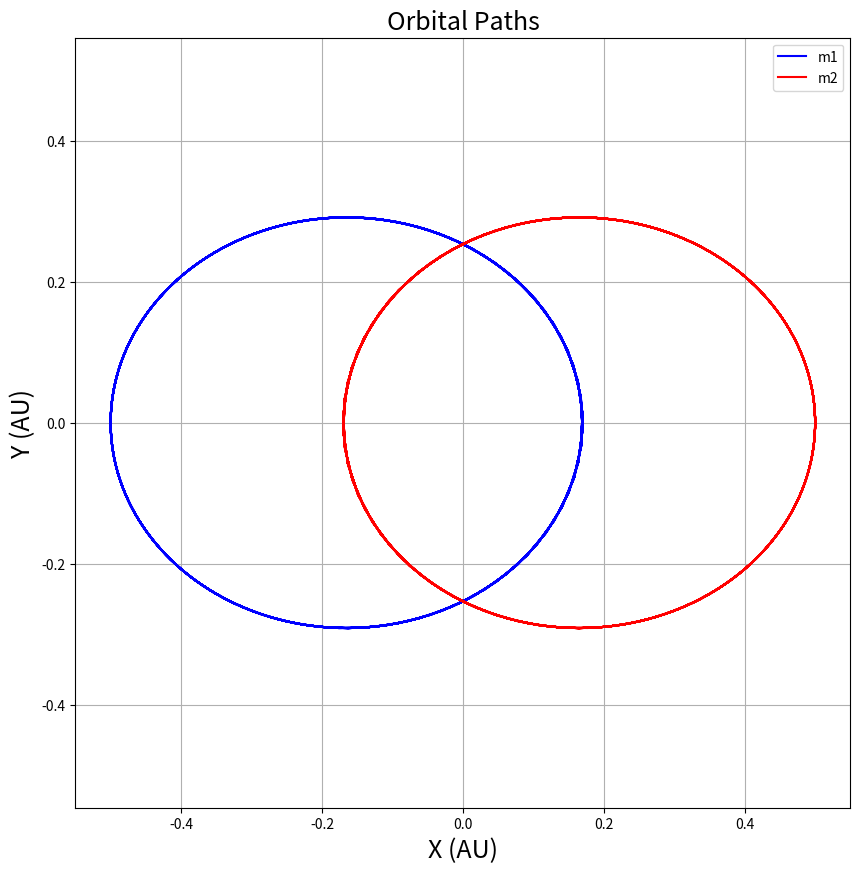
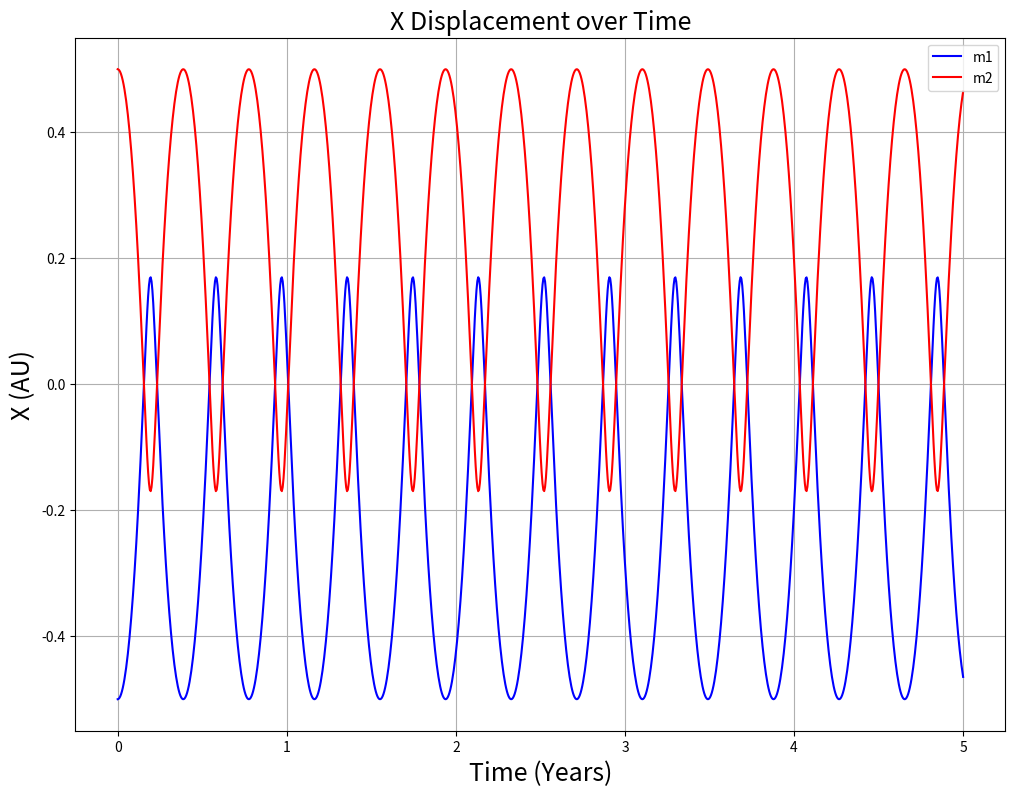
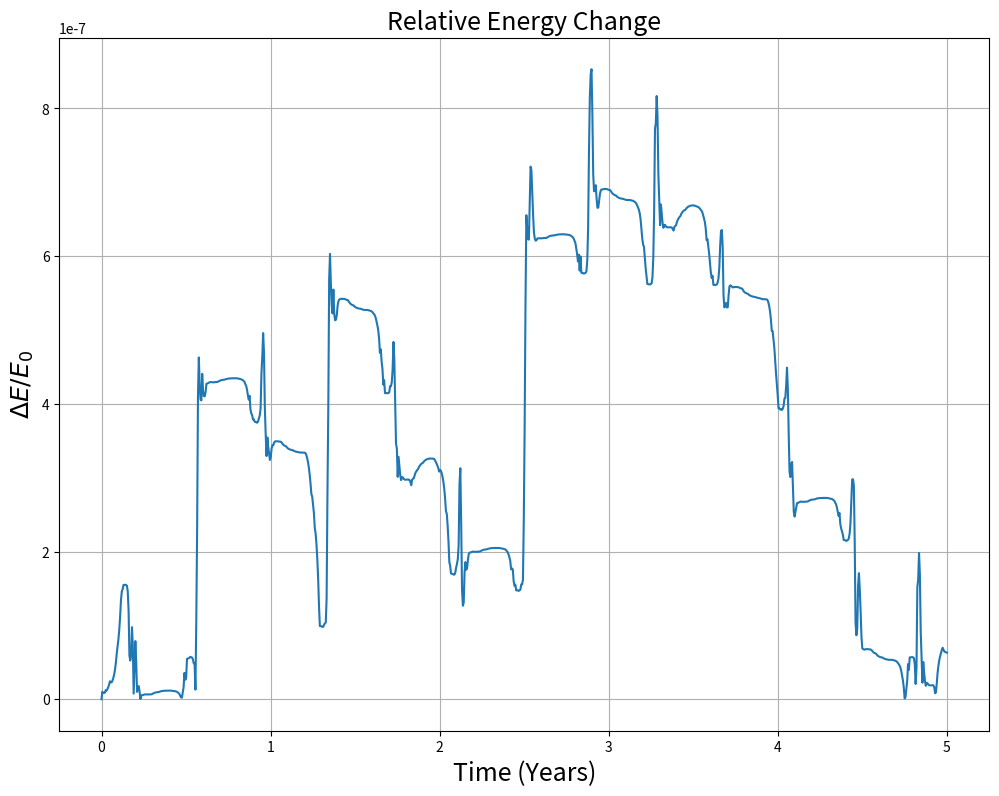

Python code for these plots, in order:
#Import Libraries
import numpy as np
from scipy.integrate import odeint
import matplotlib.pyplot as plt

#Constants
G = 6.67e-11
AU = 1.496e11
km = 1000
Years = 365.25 * 24 * 3600
m1 = m2 = 1.989e30

#Initial Positions
x1i = -0.5 * AU
x2i = 0.5 * AU
y1i = 0
y2i = 0

#Initial Velocities
vx1i = 0
vx2i = 0
vy1i = -15 *km
vy2i = 15 *km

#Initial Array
initialConditions = [x1i, x2i, y1i, y2i, vx1i, vx2i, vy1i, vy2i]

#Define functions
def calculateEnergy(state,m1,m2):
    x1, x2, y1, y2, vx1, vx2, vy1, vy2 = state

    #Kinetic Energy for each body
    k1 = 0.5 * m1 * (vx1**2 + vy1**2)
    k2 = 0.5 * m2 * (vx2**2 + vy2**2)
    K = k1+k2

    r = np.sqrt((x2 - x1) ** 2 + (y2 - y1) ** 2)
    #Potential Energy for system
    U = ((-G) * m1 * m2) / r

    return K+U #Return total energy of system

def testCase(state, t, G, m1, m2):
    x1, x2, y1, y2, vx1, vx2, vy1, vy2 = state

    #Distance
    r = np.sqrt((x2 - x1) ** 2 + (y2 - y1) ** 2)

    #Velocity
    dx1 = vx1
    dx2 = vx2
    dy1 = vy1
    dy2 = vy2

    #Acceleration
    dvx1 = G * (m2 / (r ** 3)) * (x2 - x1)
    dvx2 = G * (m1 / (r ** 3)) * (x1 - x2)
    dvy1 = G * (m2 / (r ** 3)) * (y2 - y1)
    dvy2 = G * (m1 / (r ** 3)) * (y1 - y2)

    return [dx1, dx2, dy1, dy2, dvx1, dvx2, dvy1, dvy2]

t = np.linspace(0, 5 * Years, 1000) #Create time array
T = t/Years
sol = odeint(testCase, initialConditions, t, args=(G, m1, m2)) #Solve ODE's

#Calculate relative energy change
E = np.array([calculateEnergy(state,m1,m2) for state in sol])
dE = abs((E - E[0])/E[0])

#Extract values in terms of AU
x1 = sol[:,0]/AU
x2 = sol[:,1]/AU
y1 = sol[:,2]/AU
y2 = sol[:,3]/AU

#Plot Graphs
#Orbital paths
plt.figure(1,figsize=(10,10))
plt.xlabel("X (AU)",size=18)
plt.ylabel("Y (AU)", size=18)
plt.title("Orbital Paths", size=18)
plt.axis('equal')
plt.plot(x1,y1,label="m1", color='b')
plt.plot(x2,y2, label="m2", color='r')
plt.legend()
plt.grid()

#X displacement from origin
plt.figure(2,figsize=(12,9))
plt.title("X Displacement over Time", size = 18)
plt.xlabel("Time (Years)",size=18)
plt.ylabel("X (AU)",size=18)
plt.plot(T,x1, color='b', label="m1")
plt.plot(T,x2, color='r', label="m2")
plt.legend()
plt.grid()

#Relative Energy Change
plt.figure(3,(12,9))
plt.title("Relative Energy Change", size = 18)
plt.xlabel("Time (Years)", size=18)
plt.ylabel(r"$\Delta E / E_0$", size=18)
plt.plot(T,dE)
plt.grid()
plt.show()
